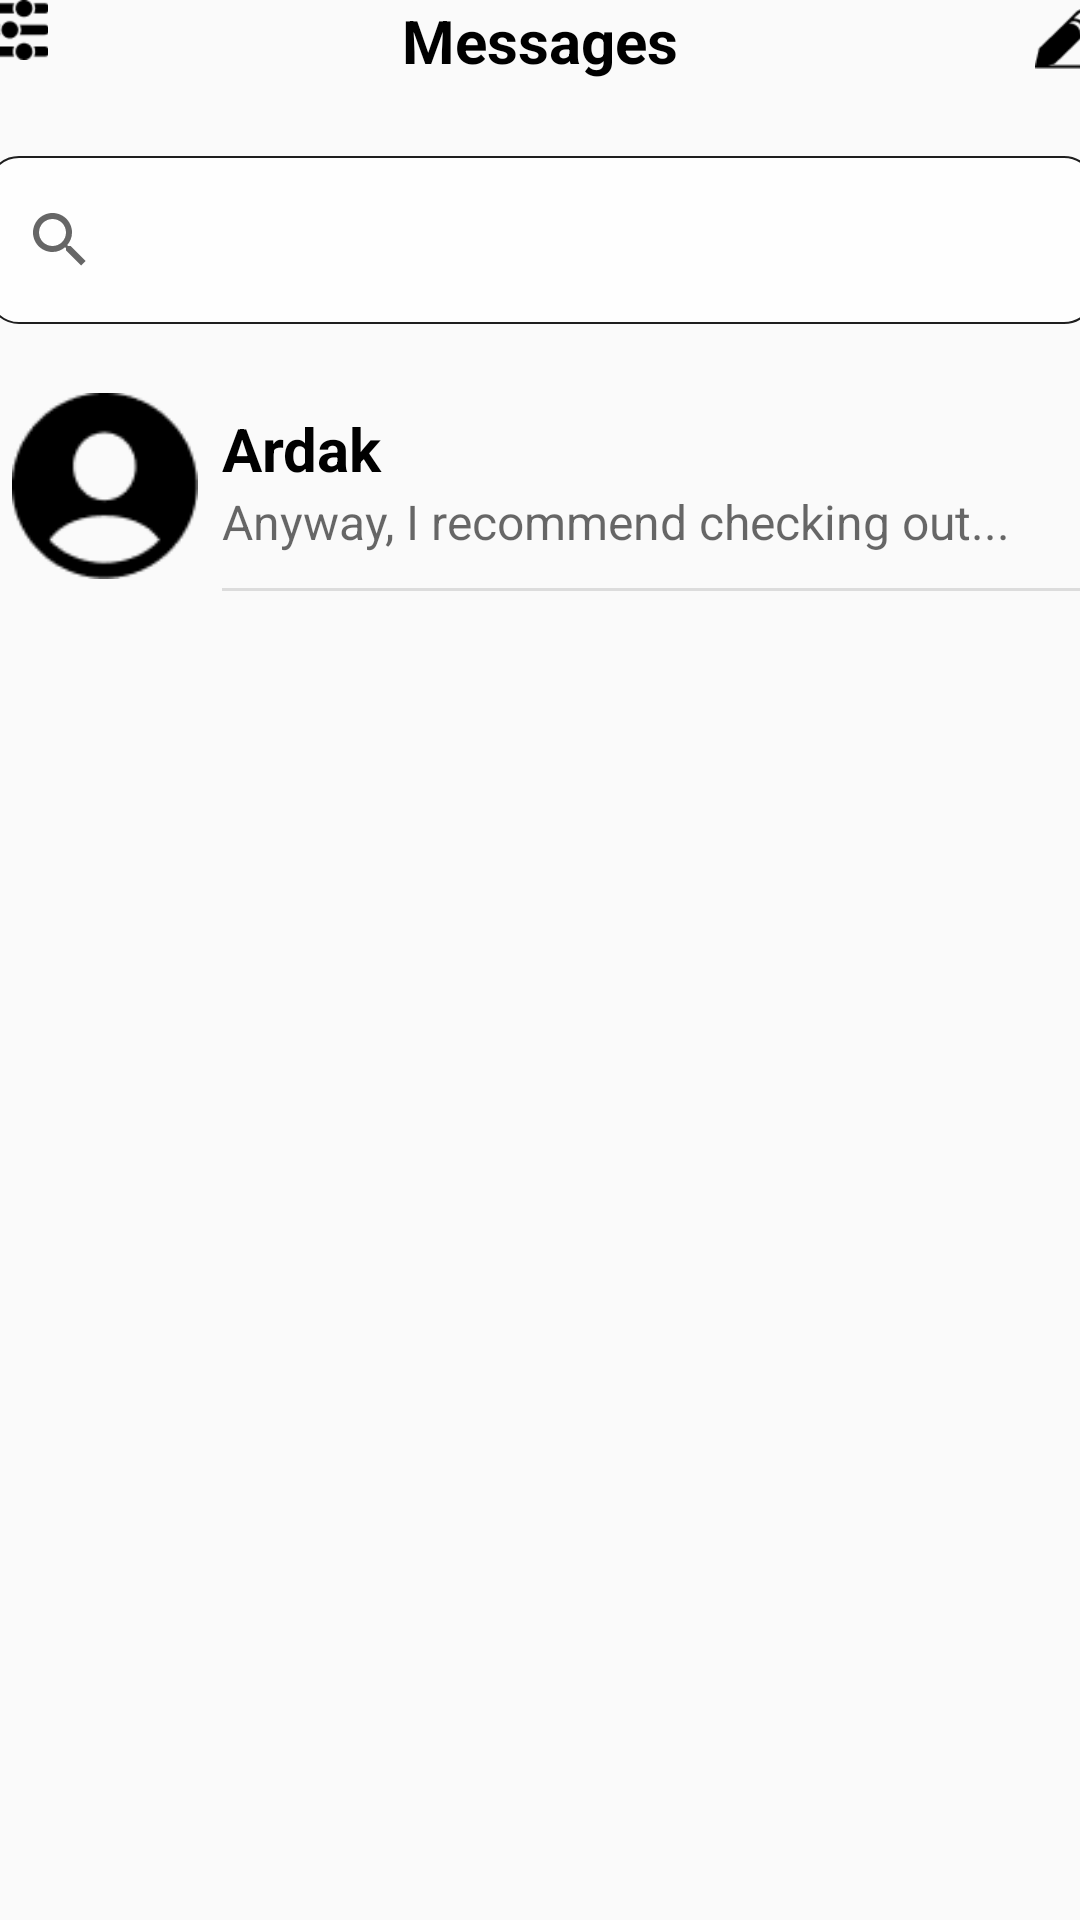

Produce the Android XML layout that renders to this screen, including the resource entries it uses.
<!-- AndroidManifest.xml: application theme Theme.Project -->
<!-- res/layout/activity_messages.xml -->
<?xml version="1.0" encoding="utf-8"?>
<androidx.constraintlayout.widget.ConstraintLayout xmlns:android="http://schemas.android.com/apk/res/android"
    xmlns:app="http://schemas.android.com/apk/res-auto"
    xmlns:tools="http://schemas.android.com/tools"
    android:layout_width="match_parent"
    android:layout_height="match_parent"
    tools:context=".MessagesActivity">



    <androidx.constraintlayout.widget.ConstraintLayout
        android:layout_width="409dp"
        android:layout_height="729dp"
        app:layout_constraintBottom_toBottomOf="parent"
        app:layout_constraintEnd_toEndOf="parent"
        app:layout_constraintStart_toStartOf="parent"
        app:layout_constraintTop_toTopOf="parent">

       
        <ImageButton
            android:id="@+id/btnWrite"
            style="@android:style/Widget.ImageButton"
            android:layout_width="20dp"
            android:layout_height="20dp"
            android:layout_marginEnd="20dp"
            android:layout_marginTop="47dp"
            android:background="@null"
            android:scaleType="centerCrop"
            android:src="@drawable/pencil"
            app:layout_constraintEnd_toEndOf="parent"
            app:layout_constraintTop_toTopOf="parent" />

        <ImageButton
            android:id="@+id/imageButton7"
            style="@android:style/Widget.ImageButton"
            android:layout_width="20dp"
            android:layout_height="20dp"
            android:layout_marginStart="20dp"
            android:layout_marginTop="44dp"
            android:background="@null"
            android:scaleType="centerCrop"
            android:src="@drawable/settings"
            app:layout_constraintStart_toStartOf="parent"
            app:layout_constraintTop_toTopOf="parent" />

        <SearchView
            android:id="@+id/searchView"
            android:layout_width="0dp"
            android:layout_height="56dp"
            android:layout_marginStart="20dp"
            android:layout_marginTop="25dp"
            android:layout_marginEnd="20dp"
            android:background="@drawable/rectangle_3_shape"
            app:layout_constraintEnd_toEndOf="parent"
            app:layout_constraintStart_toStartOf="parent"
            app:layout_constraintTop_toBottomOf="@+id/textView11" />

        <TextView
            android:id="@+id/textView11"
            android:layout_width="wrap_content"
            android:layout_height="wrap_content"
            android:layout_marginTop="44dp"
            android:text="Messages"
            android:textColor="#000000"
            android:textSize="20sp"
            android:textStyle="bold"
            app:layout_constraintEnd_toEndOf="parent"
            app:layout_constraintHorizontal_bias="0.498"
            app:layout_constraintStart_toStartOf="parent"
            app:layout_constraintTop_toTopOf="parent" />

        <TextView
            android:id="@+id/messageArd"
            android:layout_width="wrap_content"
            android:layout_height="wrap_content"
            android:layout_marginStart="8dp"
            android:layout_marginTop="28dp"
            android:text="Ardak"
            android:clickable="true"
            android:textColor="#000000"
            android:textSize="20sp"
            android:textStyle="bold"
            app:layout_constraintStart_toEndOf="@+id/imageView10"
            app:layout_constraintTop_toBottomOf="@+id/searchView" />

        <TextView
            android:id="@+id/textView13"
            android:layout_width="wrap_content"
            android:layout_height="wrap_content"
            android:layout_marginStart="8dp"
            android:text="Anyway, I recommend checking out..."
            android:textColor="#97000000"
            android:textSize="16sp"
            app:layout_constraintStart_toEndOf="@+id/imageView10"
            app:layout_constraintTop_toBottomOf="@+id/messageArd" />

        <ImageView
            android:id="@+id/imageView10"
            android:layout_width="62dp"
            android:layout_height="68dp"
            android:layout_marginStart="28dp"
            android:layout_marginTop="20dp"
            app:layout_constraintStart_toStartOf="parent"
            app:layout_constraintTop_toBottomOf="@+id/searchView"
            app:srcCompat="@drawable/user_icon_default" />

        <View
            android:id="@+id/divider3"
            android:layout_width="407dp"
            android:layout_height="1dp"
            android:background="?android:attr/listDivider"
            app:layout_constraintStart_toStartOf="@+id/textView13"
            app:layout_constraintTop_toBottomOf="@+id/imageView10" />

    </androidx.constraintlayout.widget.ConstraintLayout>
</androidx.constraintlayout.widget.ConstraintLayout>
<!-- resources referenced by this layout -->
<resources>
  <!-- drawable pencil: png bitmap (drawable, 485 bytes) -->
  <!-- drawable rectangle_3_shape (drawable) -->
  <?xml version="1.0" encoding="utf-8"?>
  <shape xmlns:android="http://schemas.android.com/apk/res/android"
  	android:shape="rectangle" >
  	<corners android:radius="10dp" />
  	<stroke android:color="#1e1e1e" android:width="0.5dp" />
  	<solid android:color="@color/rectangle_3_color" />
  </shape>
  <!-- drawable settings: png bitmap (drawable, 715 bytes) -->
  <!-- drawable user_icon_default: png bitmap (drawable, 1147 bytes) -->
  <style name="Theme.Project" parent="Theme.AppCompat.Light.NoActionBar">
          
          <item name="colorPrimary">@color/purple_500</item>
          <item name="colorPrimaryVariant">@color/purple_700</item>
          <item name="colorOnPrimary">@color/white</item>
          
          <item name="colorSecondary">@color/teal_200</item>
          <item name="colorSecondaryVariant">@color/teal_700</item>
          <item name="colorOnSecondary">@color/black</item>
          
          <item name="android:statusBarColor">?attr/colorPrimaryVariant</item>
          
          <item name="windowActionBar">false</item>
          <item name="windowNoTitle">true</item>
          <item name="android:windowFullscreen">true</item>
      </style>
  <color name="rectangle_3_color">#FEFEFE</color>
  <color name="purple_500">#FF6200EE</color>
  <color name="purple_700">#FF3700B3</color>
  <color name="white">#FFFFFFFF</color>
  <color name="teal_200">#FF03DAC5</color>
  <color name="teal_700">#FF018786</color>
  <color name="black">#FF000000</color>
</resources>
